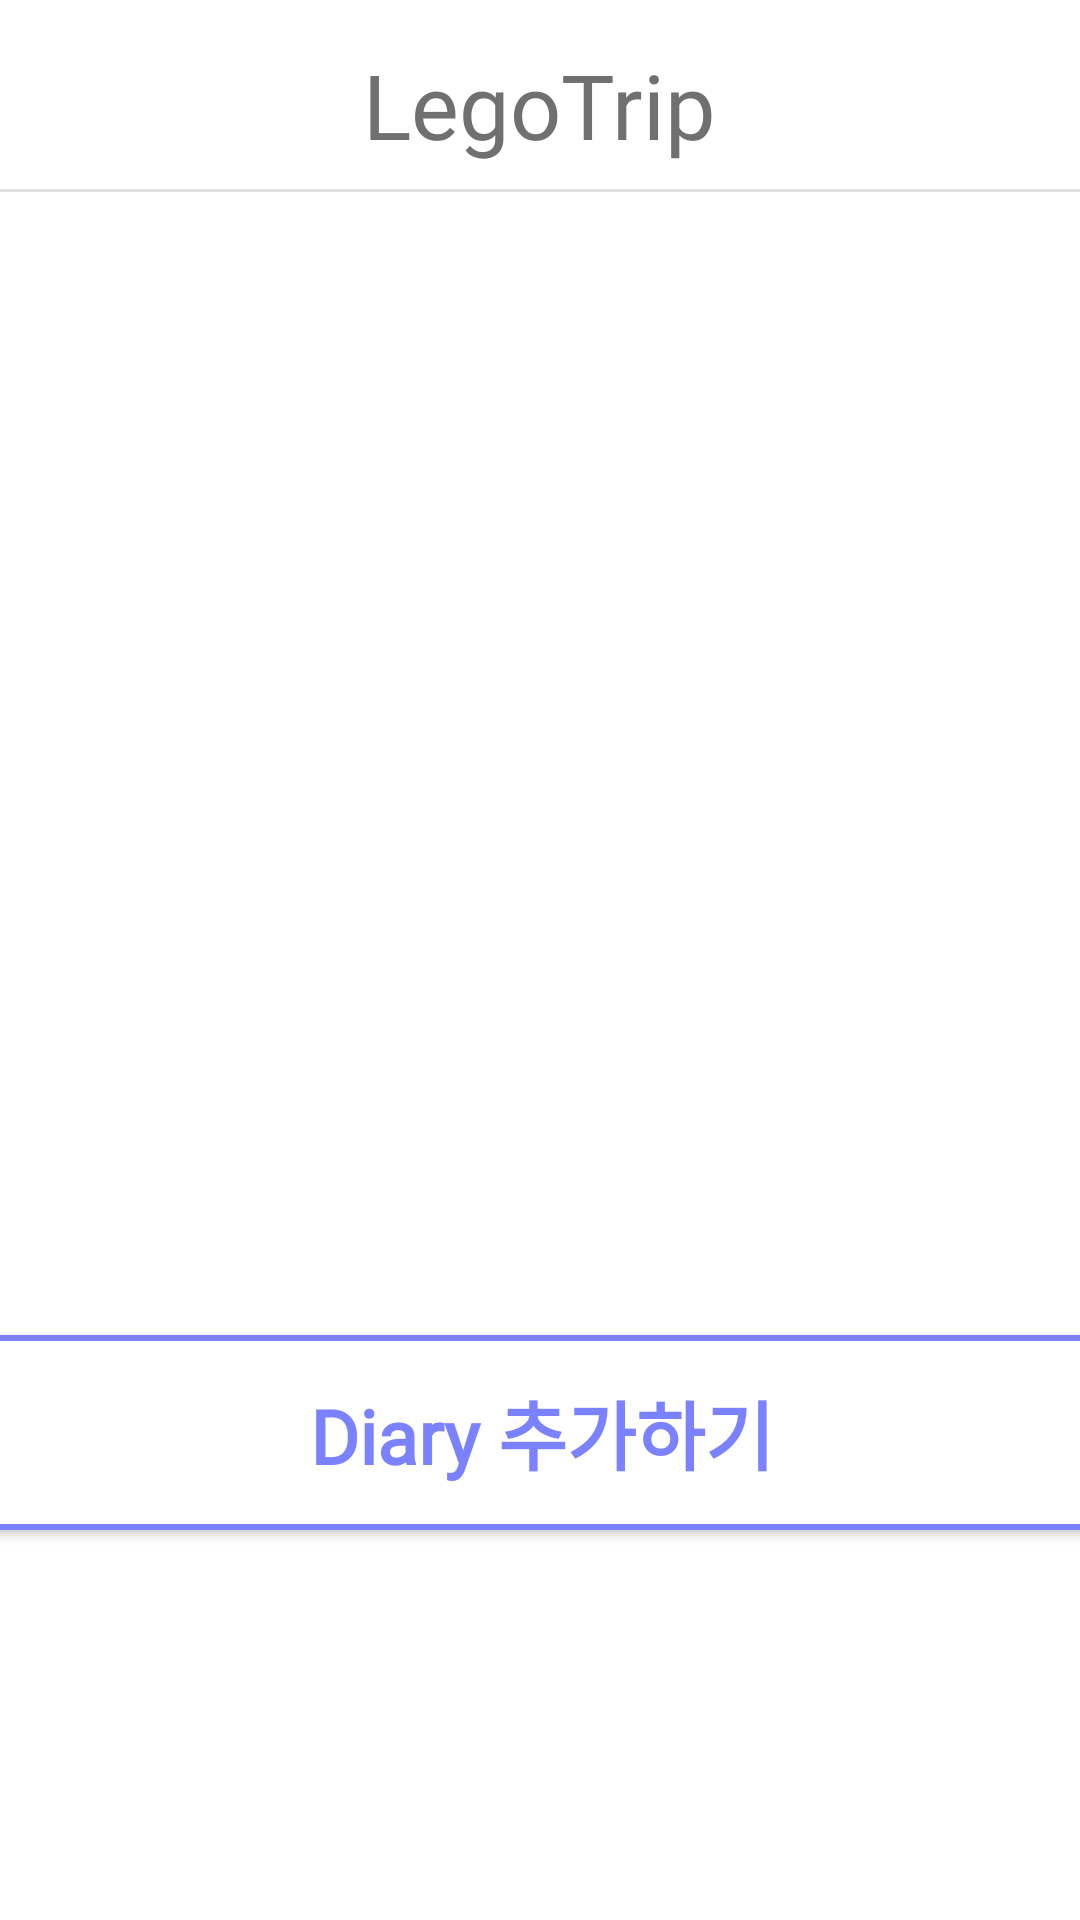

Produce the Android XML layout that renders to this screen, including the resource entries it uses.
<!-- AndroidManifest.xml: application theme AppTheme -->
<!-- res/layout/fragment_diary.xml -->
<?xml version="1.0" encoding="utf-8"?>
<androidx.constraintlayout.widget.ConstraintLayout
    xmlns:android="http://schemas.android.com/apk/res/android"
    xmlns:app="http://schemas.android.com/apk/res-auto"
    xmlns:tools="http://schemas.android.com/tools"
    android:layout_width="match_parent"
    android:layout_height="match_parent"
    android:background="@color/white">

    
    <LinearLayout
        app:layout_constraintTop_toTopOf="parent"
        android:layout_width="match_parent"
        android:layout_height="65dp"
        android:orientation="horizontal"
        android:background="@drawable/bar_background"
        android:gravity="center">

        <View
            android:layout_width="0dp"
            android:layout_height="0dp"
            android:layout_weight="1"/>

        <TextView
            android:layout_width="wrap_content"
            android:layout_height="wrap_content"
            android:text="LegoTrip"
            android:textSize="30dp"
            android:paddingTop="5dp"
            android:textColor="@color/textcolor"
            android:fontFamily="@font/nanumgothic"/>

        <View
            android:layout_width="0dp"
            android:layout_height="0dp"
            android:layout_weight="1"/>

    </LinearLayout>

    <LinearLayout
        android:layout_width="match_parent"
        android:layout_height="match_parent"
        android:layout_marginTop="70dp"
        android:layout_marginBottom="100dp">

        <androidx.recyclerview.widget.RecyclerView
            android:id="@+id/recycler"
            android:layout_width="match_parent"
            android:layout_height="match_parent"/>

    </LinearLayout>

    <Button
        android:layout_width="555dp"
        android:layout_height="65dp"
        android:background="@drawable/button_round"
        android:text="Diary 추가하기"
        android:textSize="25sp"
        android:textColor="@color/maincolor"
        android:textAllCaps="false"
        android:fontFamily="@font/nanumgothic"
        android:textStyle="bold"
        app:layout_constraintBottom_toBottomOf="parent"
        app:layout_constraintLeft_toLeftOf="parent"
        app:layout_constraintRight_toRightOf="parent"
        app:layout_constraintTop_toBottomOf="@+id/linetext"
        android:layout_marginBottom="130dp"/>


</androidx.constraintlayout.widget.ConstraintLayout>
<!-- resources referenced by this layout -->
<resources>
  <color name="maincolor">#7B82FF</color>
  <color name="textcolor">#707070</color>
  <color name="white">#fff</color>
  <!-- drawable bar_background (drawable) -->
  <?xml version="1.0" encoding="utf-8"?>
  <layer-list xmlns:android="http://schemas.android.com/apk/res/android" >
  
      <item
          android:bottom="1dp"
          android:left="-2dp"
          android:right="-2dp"
          android:top="-2dp">
          <shape android:shape="rectangle" >
              <stroke
                  android:width="1dp"
                  android:color="@color/barlinecolor" />
  
              <solid android:color="@color/white" />
          </shape>
      </item>
  
  </layer-list>
  <!-- drawable button_round (drawable) -->
  <?xml version="1.0" encoding="utf-8"?>
  <shape xmlns:android="http://schemas.android.com/apk/res/android"
      android:shape="rectangle">
  
      <solid android:color="@color/white"/>
      <corners android:radius="30dp"/>
      <stroke
          android:width="2dp"
          android:color="@color/maincolor" />
  </shape>
  <style name="AppTheme" parent="Theme.AppCompat.Light.NoActionBar">
          
          <item name="colorPrimary">@color/maincolor</item>
          <item name="colorPrimaryDark">@color/colorPrimaryDark</item>
          <item name="colorAccent">@color/maincolor</item>
  
          <item name="windowActionBar">false</item>
          <item name="windowNoTitle">true</item>
      </style>
  <color name="barlinecolor">#E0E1E2</color>
  <color name="colorPrimaryDark">#00574B</color>
</resources>
